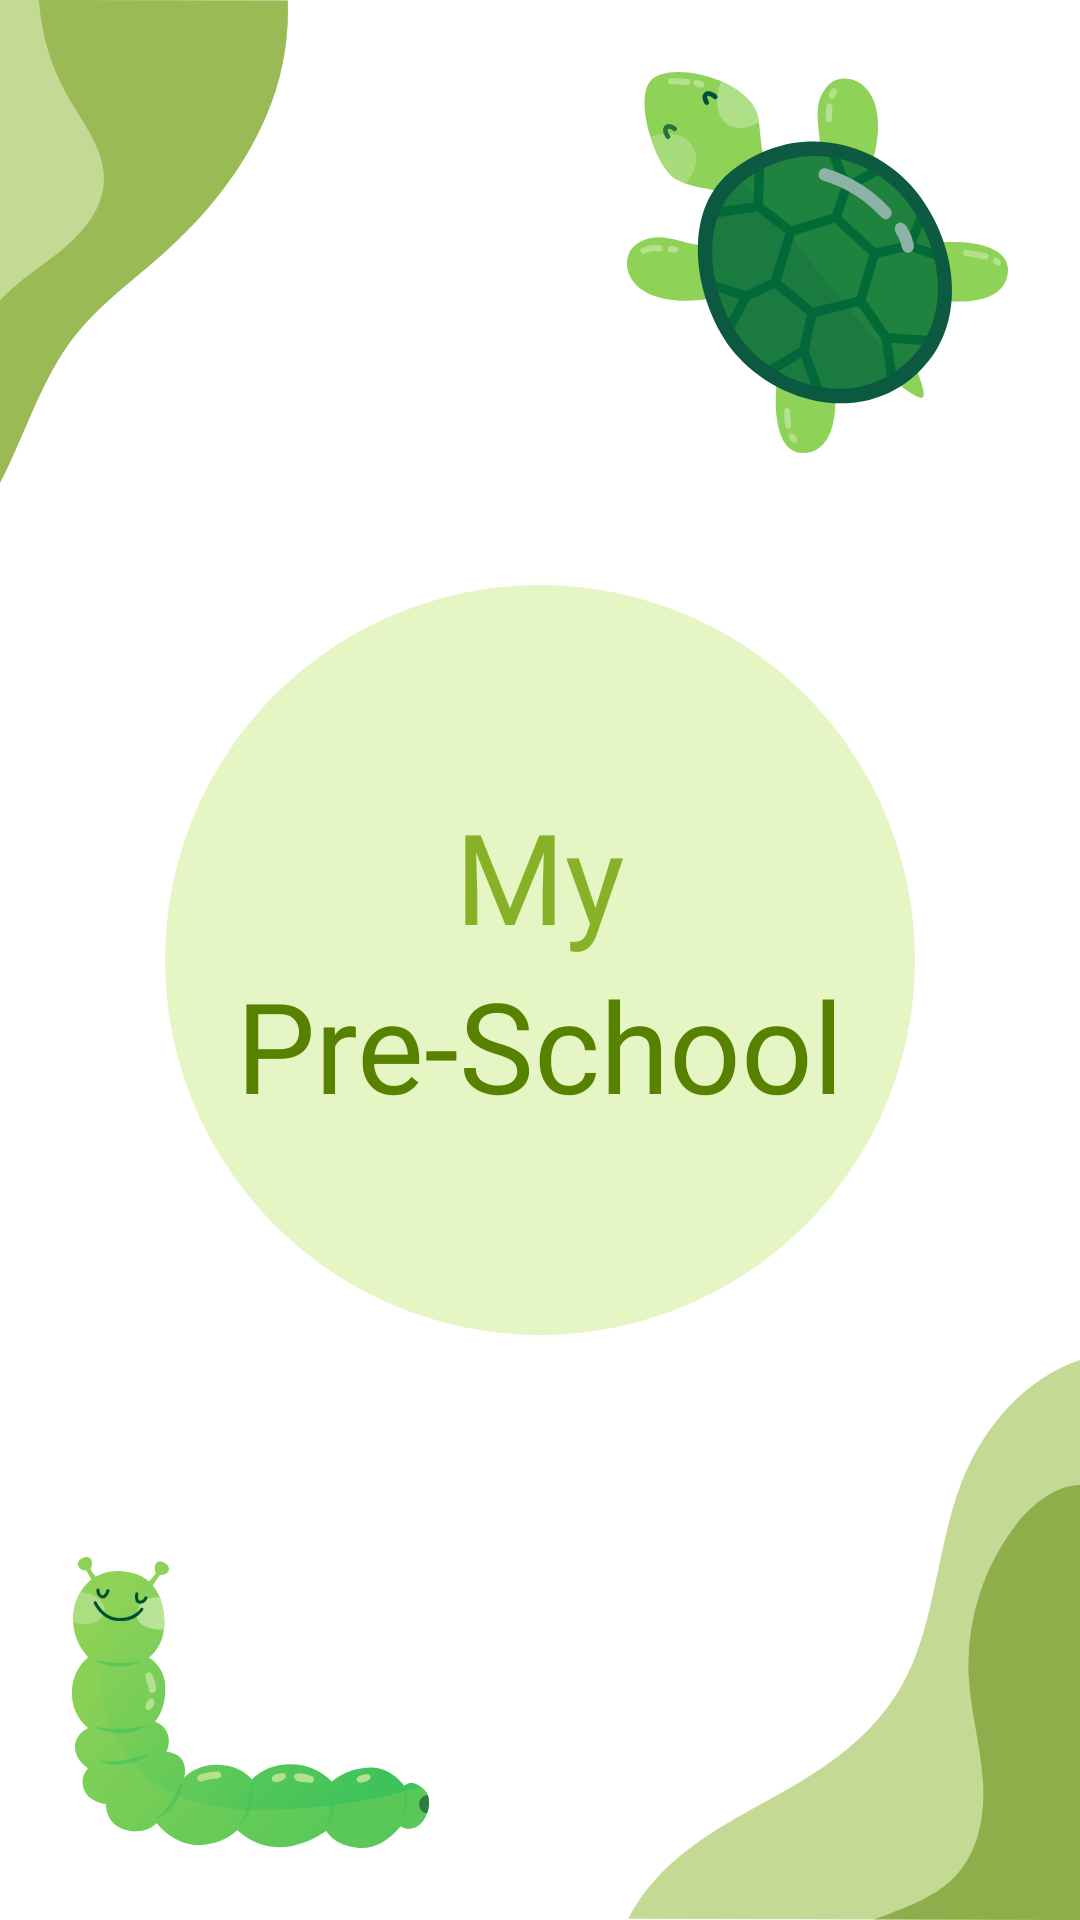

Reconstruct the res/layout file that produces this screen, plus the resources it refers to.
<!-- AndroidManifest.xml: application theme Theme.MyPreSchool -->
<!-- res/layout/activity_splash.xml -->
<?xml version="1.0" encoding="utf-8"?>
<RelativeLayout
    xmlns:android="http://schemas.android.com/apk/res/android"
    xmlns:tools="http://schemas.android.com/tools"
    android:layout_width="match_parent"
    android:layout_height="match_parent">

    <ImageView
        android:id="@+id/path_126"
        android:layout_width="wrap_content"
        android:layout_height="wrap_content"
        android:src="@drawable/ic_path_126"
        tools:layout_editor_absoluteX="-8dp"
        tools:layout_editor_absoluteY="0dp" />

    <ImageView
        android:id="@+id/path_124"
        android:layout_width="wrap_content"
        android:layout_height="wrap_content"
        android:src="@drawable/ic_path_124"
        tools:layout_editor_absoluteX="-8dp"
        tools:layout_editor_absoluteY="0dp" />

    <ImageView
        android:id="@+id/path_125"
        android:layout_width="wrap_content"
        android:layout_height="wrap_content"
        android:layout_alignParentEnd="true"
        android:layout_alignParentBottom="true"
        android:src="@drawable/ic_path_125" />

    <ImageView
        android:id="@+id/path_127"
        android:layout_width="wrap_content"
        android:layout_height="wrap_content"
        android:layout_alignParentEnd="true"
        android:layout_alignParentBottom="true"
        android:src="@drawable/ic_path_127"
        />

    <LinearLayout
        android:id="@+id/center_linear"
        android:layout_width="250dp"
        android:layout_height="250dp"
        android:orientation="vertical"
        android:background="@drawable/circle"
        android:gravity="center"
        android:layout_centerInParent="true">

        <TextView
            android:layout_width="wrap_content"
            android:layout_height="wrap_content"
            android:text="My"
            android:textSize="42dp"
            android:layout_gravity="center"
            android:fontFamily="@font/lobster_regular"
            android:textColor="@color/purple_500"
            />

        <TextView
            android:layout_width="wrap_content"
            android:layout_height="wrap_content"
            android:text="Pre-School"
            android:textSize="42dp"
            android:fontFamily="@font/lobster_regular"
            android:textColor="@color/purple_700"
            />

    </LinearLayout>

    <ImageView
        android:layout_width="wrap_content"
        android:layout_height="wrap_content"
        android:src="@drawable/ic_earthworm"
        android:layout_alignParentBottom="true"
        android:layout_margin="24dp"
        />

    <ImageView
        android:layout_width="wrap_content"
        android:layout_height="wrap_content"
        android:src="@drawable/ic_turtle"
        android:layout_alignParentEnd="true"
        android:layout_margin="24dp"
        />


</RelativeLayout>
<!-- resources referenced by this layout -->
<resources>
  <color name="purple_500">#87b228</color>
  <color name="purple_700">#568200</color>
  <!-- drawable circle (drawable) -->
  <vector xmlns:android="http://schemas.android.com/apk/res/android"
      android:width="108.227dp"
      android:height="108.227dp"
      android:viewportWidth="108.227"
      android:viewportHeight="108.227">
  
    <path
        android:pathData="M54.114,54.114m-54.114,0a54.114,54.114 0,1 1,108.228 0a54.114,54.114 0,1 1,-108.228 0"
        android:strokeAlpha="0.36"
        android:fillColor="#bae45b"
        android:fillAlpha="0.36"/>
  
  </vector>
  <!-- drawable ic_path_124 (drawable) -->
  <vector xmlns:android="http://schemas.android.com/apk/res/android"
      android:width="95.935dp"
      android:height="161.08dp"
      android:viewportWidth="95.935"
      android:viewportHeight="161.08">
    <path
        android:pathData="M88.63,38.77c-7.61,17.95 -20.29,33.42 -34.88,46.35 -9.86,8.75 -20.74,16.55 -28.87,26.93 -11.32,14.47 -16.37,32.73 -24.88,49.03L0,0l12.95,0.03 82.9,0.16A89.142,89.142 0,0 1,88.63 38.77Z"
        android:strokeAlpha="0.5"
        android:fillColor="#87b228"
        android:fillAlpha="0.5"/>
  </vector>
  <!-- drawable ic_path_125 (drawable) -->
  <vector xmlns:android="http://schemas.android.com/apk/res/android"
      android:width="150.685dp"
      android:height="186.51dp"
      android:viewportWidth="150.685"
      android:viewportHeight="186.51">
    <path
        android:pathData="M150.681,0L150.681,186.514l-65.305,-0.17h-0.008l-85.372,-0.21a58.237,58.237 0,0 1,9.156 -13.15c12.768,-13.92 28.913,-21.4 44.231,-30.12s30.792,-19.74 39.722,-37.93c9.391,-19.12 10.116,-43.27 17.861,-63.57C118.699,21.09 133.643,5.58 150.681,0Z"
        android:strokeAlpha="0.5"
        android:fillColor="#87b228"
        android:fillAlpha="0.5"/>
  </vector>
  <!-- drawable ic_path_126 (drawable) -->
  <vector xmlns:android="http://schemas.android.com/apk/res/android"
      android:width="95.935dp"
      android:height="161.05dp"
      android:viewportWidth="95.935"
      android:viewportHeight="161.05">
    <path
        android:pathData="M88.63,38.74c-7.61,17.95 -20.29,33.42 -34.88,46.35 -9.86,8.75 -20.74,16.55 -28.87,26.93 -11.32,14.47 -16.37,32.73 -24.88,49.03L0,100.23c5.33,-6.03 12.44,-10.49 18.87,-15.49 7.8,-6.08 15.25,-14.17 15.74,-24.05 0.52,-10.53 -6.87,-19.52 -12.09,-28.68a75.609,75.609 0,0 1,-9.57 -32.01l82.9,0.16A89.142,89.142 0,0 1,88.63 38.74Z"
        android:strokeAlpha="0.5"
        android:fillColor="#568200"
        android:fillAlpha="0.5"/>
  </vector>
  <!-- drawable ic_path_127 (drawable) -->
  <vector xmlns:android="http://schemas.android.com/apk/res/android"
      android:width="68.802dp"
      android:height="145.15dp"
      android:viewportWidth="68.802"
      android:viewportHeight="145.15">
    <path
        android:pathData="M68.798,0L68.798,145.154l-68.8,-0.14c9.6,-3.655 19.688,-6.93 26.59,-13.852 8.53,-8.551 10.6,-21.237 9.754,-32.938s-4.174,-23.164 -4.749,-34.882a76.7,76.7 0,0 1,16.113 -50.4C52.798,6.376 60.708,0.182 68.798,0Z"
        android:strokeAlpha="0.5"
        android:fillColor="#568200"
        android:fillAlpha="0.5"/>
  </vector>
  <style name="Theme.MyPreSchool" parent="Theme.MaterialComponents.DayNight.DarkActionBar">
          
          <item name="colorPrimary">@color/purple_500</item>
          <item name="colorPrimaryVariant">@color/purple_700</item>
          <item name="colorOnPrimary">@color/white</item>
          
          <item name="colorSecondary">@color/teal_200</item>
          <item name="colorSecondaryVariant">@color/teal_700</item>
          <item name="colorOnSecondary">@color/black</item>
          
          <item name="android:statusBarColor" tools:targetApi="l">?attr/colorPrimaryVariant</item>
          
  
          <item name="fontFamily">@font/andika_regular</item>
          
          <item name="windowActionBar">false</item>
          <item name="windowNoTitle">true</item>
  
      </style>
  <color name="white">#FFFFFFFF</color>
  <color name="teal_200">#fff176</color>
  <color name="teal_700">#cabf45</color>
  <color name="black">#FF000000</color>
</resources>
